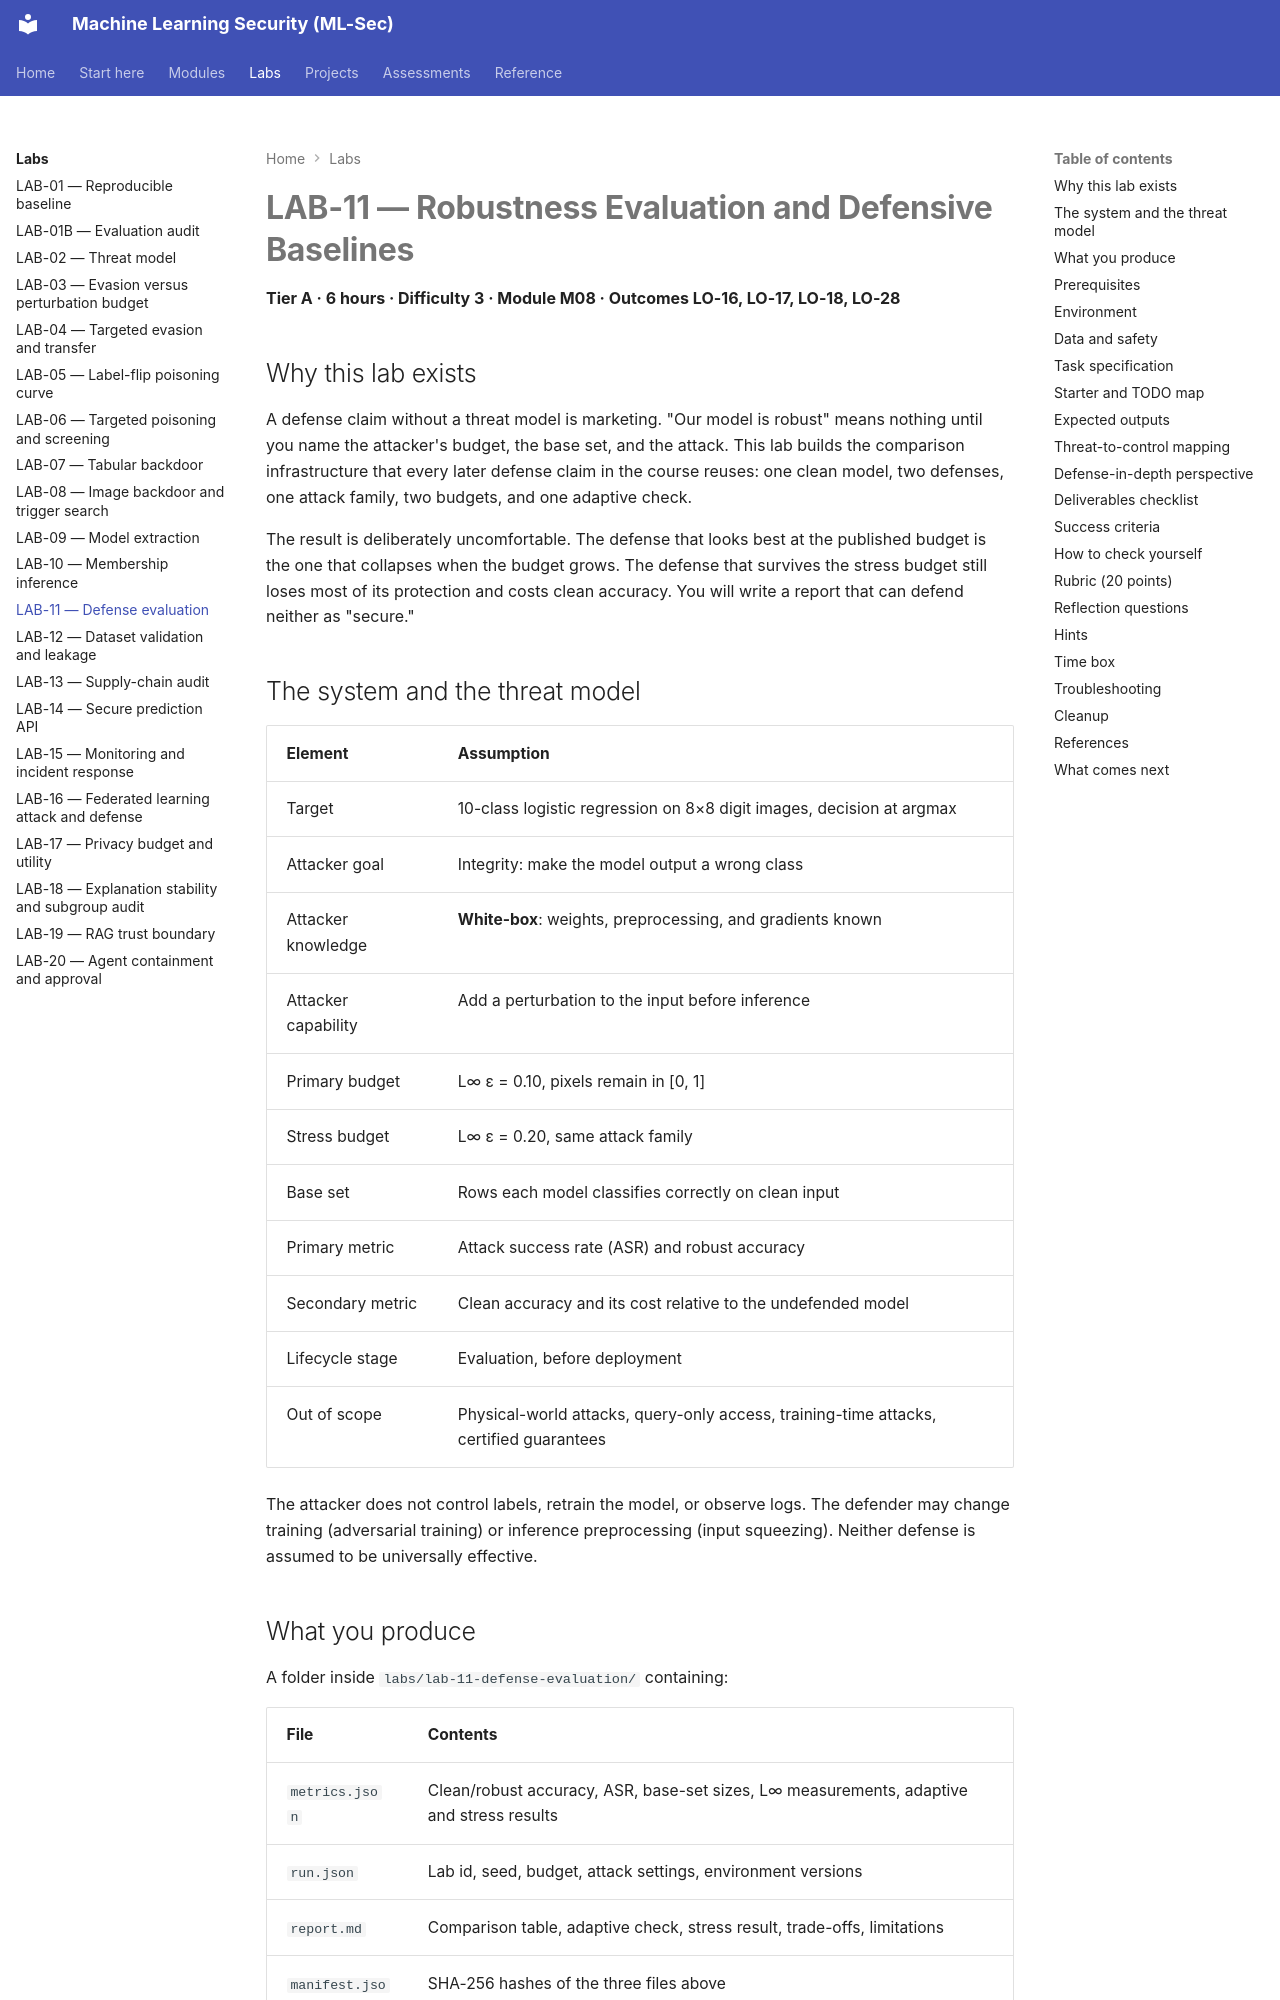

repository: nadeem-majeedch/MLSec · page: labs/lab-11/index.html · generator: mkdocs

# LAB-11 — Robustness Evaluation and Defensive Baselines

**Tier A · 6 hours · Difficulty 3 · Module M08 · Outcomes LO-16, LO-17, LO-18, LO-28**

## Why this lab exists

A defense claim without a threat model is marketing. "Our model is robust" means
nothing until you name the attacker's budget, the base set, and the attack. This
lab builds the comparison infrastructure that every later defense claim in the
course reuses: one clean model, two defenses, one attack family, two budgets, and
one adaptive check.

The result is deliberately uncomfortable. The defense that looks best at the
published budget is the one that collapses when the budget grows. The defense
that survives the stress budget still loses most of its protection and costs
clean accuracy. You will write a report that can defend neither as "secure."

## The system and the threat model

| Element | Assumption |
|---|---|
| Target | 10-class logistic regression on 8×8 digit images, decision at argmax |
| Attacker goal | Integrity: make the model output a wrong class |
| Attacker knowledge | **White-box**: weights, preprocessing, and gradients known |
| Attacker capability | Add a perturbation to the input before inference |
| Primary budget | L∞ ε = 0.10, pixels remain in [0, 1] |
| Stress budget | L∞ ε = 0.20, same attack family |
| Base set | Rows each model classifies correctly on clean input |
| Primary metric | Attack success rate (ASR) and robust accuracy |
| Secondary metric | Clean accuracy and its cost relative to the undefended model |
| Lifecycle stage | Evaluation, before deployment |
| Out of scope | Physical-world attacks, query-only access, training-time attacks, certified guarantees |

The attacker does not control labels, retrain the model, or observe logs. The
defender may change training (adversarial training) or inference preprocessing
(input squeezing). Neither defense is assumed to be universally effective.

## What you produce

A folder inside `labs/lab-11-defense-evaluation/` containing:

| File | Contents |
|---|---|
| `metrics.json` | Clean/robust accuracy, ASR, base-set sizes, L∞ measurements, adaptive and stress results |
| `run.json` | Lab id, seed, budget, attack settings, environment versions |
| `report.md` | Comparison table, adaptive check, stress result, trade-offs, limitations |
| `manifest.json` | SHA-256 hashes of the three files above |

The reference implementation writes these four files to `artifacts/`. Your
completed `starter.py` must write the same schema.
